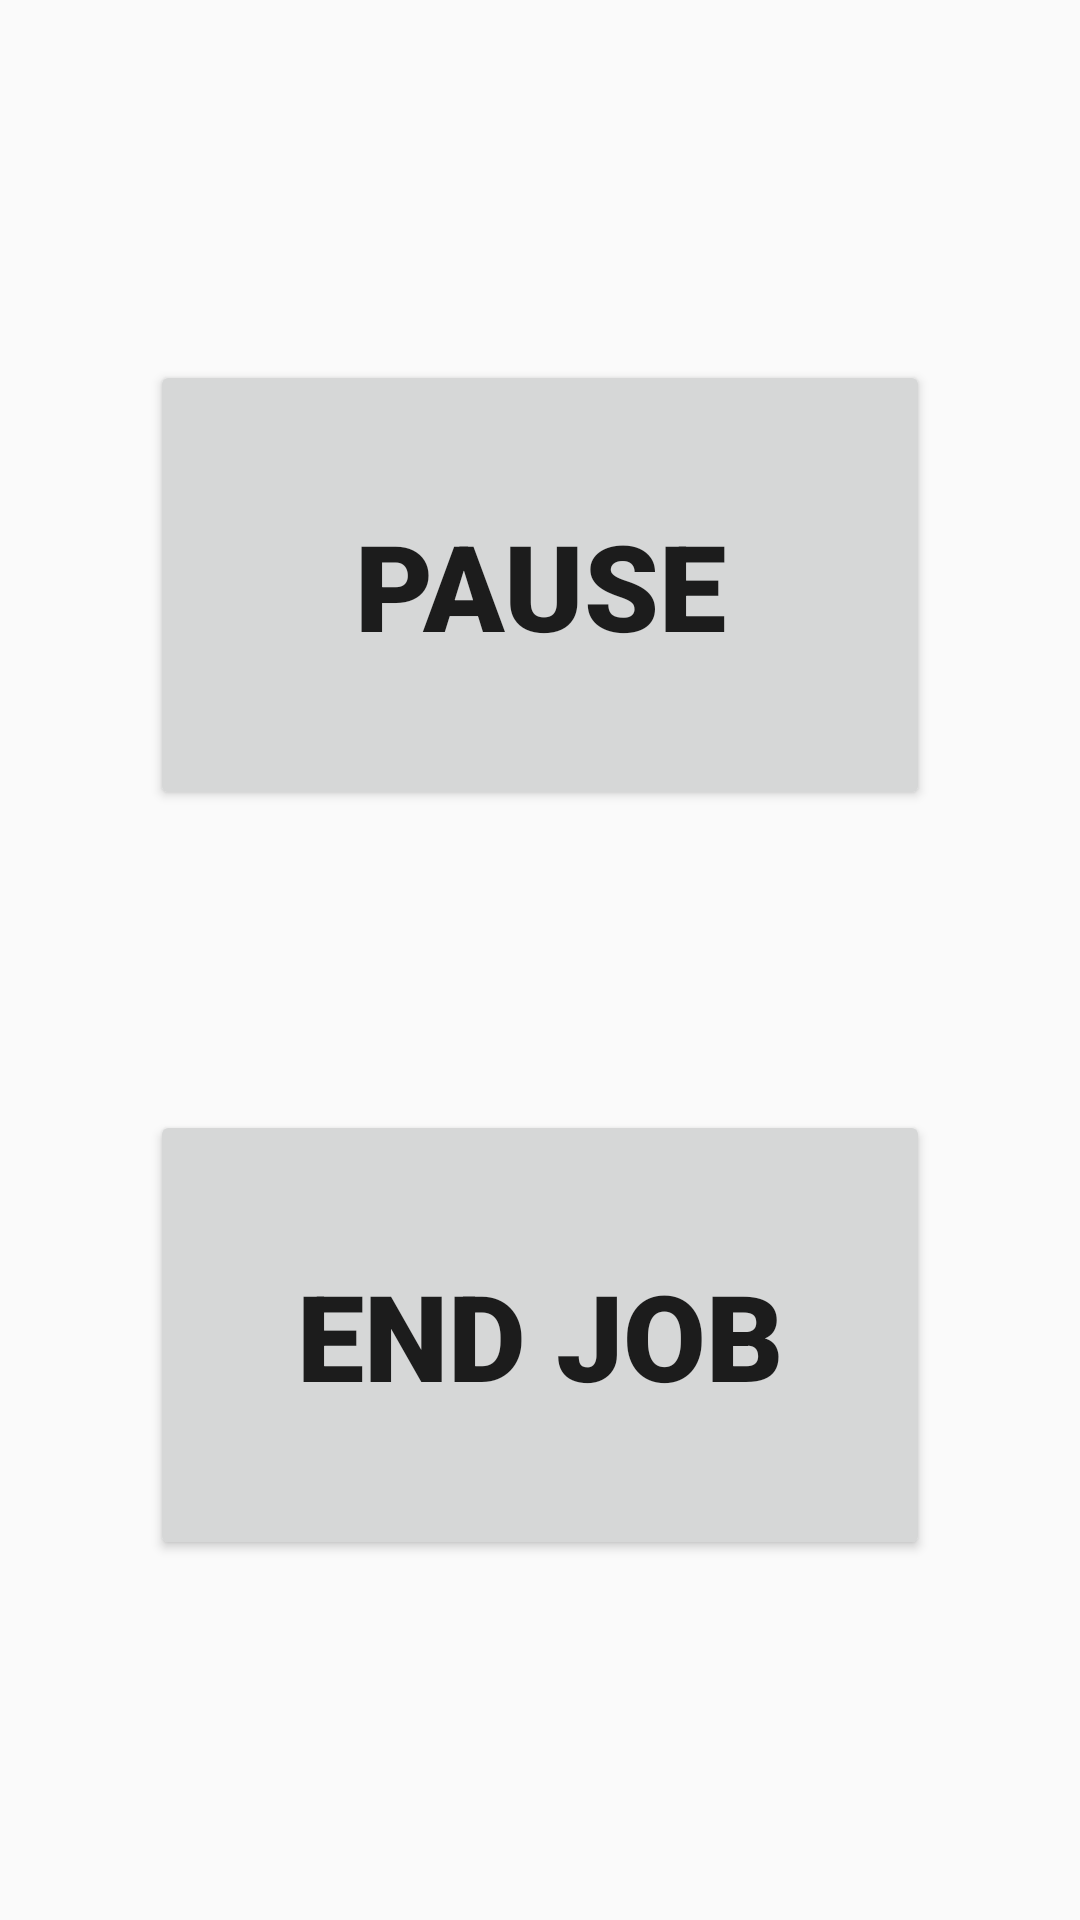

Produce the Android XML layout that renders to this screen, including the resource entries it uses.
<!-- AndroidManifest.xml: application theme AppTheme -->
<!-- res/layout/pausable_activity_job_in_progress.xml -->
<FrameLayout xmlns:android="http://schemas.android.com/apk/res/android"
xmlns:app="http://schemas.android.com/apk/res-auto"
xmlns:tools="http://schemas.android.com/tools"
android:layout_width="match_parent"
android:layout_height="match_parent"
tools:context=".Pausable.PausableJobActivity">

<LinearLayout
    android:layout_width="match_parent"
    android:layout_height="match_parent"
    android:gravity="center"
    android:orientation="vertical">

    <Button
        android:id="@+id/pause_job_button"
        android:layout_width="match_parent"
        android:layout_height="@dimen/job_action_button_height"
        android:text="@string/action_pause"
        android:textSize="@dimen/job_action_button_text_size"
        android:fontFamily="@string/button_font_family"
        android:layout_margin="@dimen/job_action_button_margin"/>

    <Button
        android:id="@+id/end_job_button"
        android:layout_width="match_parent"
        android:layout_height="@dimen/job_action_button_height"
        android:text="@string/action_end"
        android:textSize="@dimen/job_action_button_text_size"
        android:fontFamily="@string/button_font_family"
        android:layout_margin="@dimen/job_action_button_margin"/>
</LinearLayout>

</FrameLayout>
<!-- resources referenced by this layout -->
<resources>
  <dimen name="job_action_button_height">150dp</dimen>
  <dimen name="job_action_button_margin">50dp</dimen>
  <dimen name="job_action_button_text_size">40sp</dimen>
  <string name="action_end">End Job</string>
  <string name="action_pause">Pause</string>
  <string name="button_font_family">sans-serif-black</string>
  <style name="AppTheme" parent="Theme.AppCompat.Light.DarkActionBar">
          
          <item name="colorPrimary">@color/colorPrimary</item>
          <item name="colorPrimaryDark">@color/colorPrimaryDark</item>
          <item name="colorAccent">@color/colorAccent</item>
      </style>
  <color name="colorPrimary">#000000</color>
  <color name="colorPrimaryDark">#000000</color>
  <color name="colorAccent">#000000</color>
</resources>
